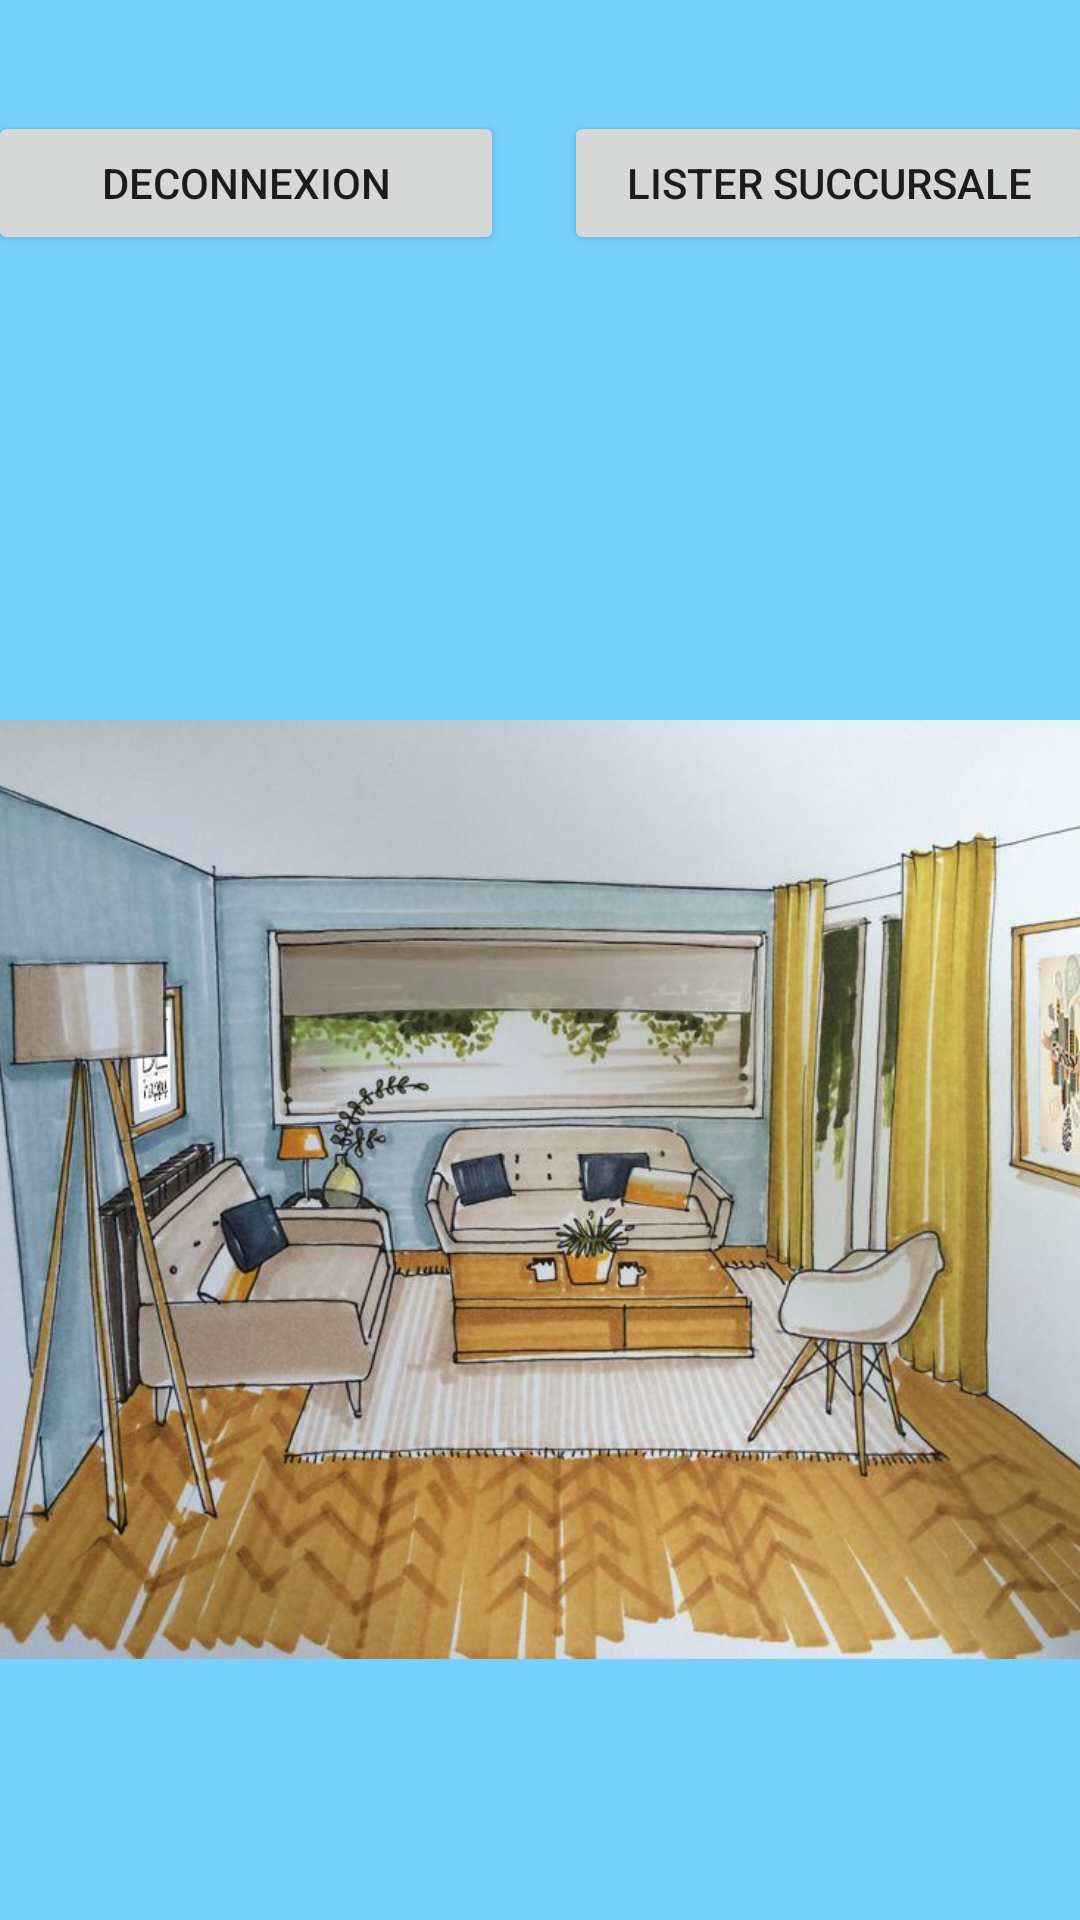

Reconstruct the res/layout file that produces this screen, plus the resources it refers to.
<!-- AndroidManifest.xml: application theme Theme.Miniprojet3 -->
<!-- res/layout/fragment_menu.xml -->
<?xml version="1.0" encoding="utf-8"?>
<androidx.constraintlayout.widget.ConstraintLayout xmlns:android="http://schemas.android.com/apk/res/android"
    xmlns:app="http://schemas.android.com/apk/res-auto"
    xmlns:tools="http://schemas.android.com/tools"
    android:layout_width="match_parent"
    android:layout_height="match_parent"
    android:background="@color/material_dynamic_primary80"
    tools:context=".MenuFragment">

    <ImageView
        android:id="@+id/imageView5"
        android:layout_width="417dp"
        android:layout_height="371dp"
        android:src="@drawable/accueil"
        app:layout_constraintEnd_toEndOf="parent"
        app:layout_constraintStart_toStartOf="parent"
        app:layout_constraintTop_toBottomOf="@+id/txtNom" />

    <TextView
        android:id="@+id/txtNom"
        android:layout_width="407dp"
        android:layout_height="87dp"
        android:layout_marginTop="124dp"
        android:gravity="center|top"
        android:textColor="@color/black"
        android:textSize="22sp"
        android:textStyle="bold|italic"
        app:layout_constraintEnd_toEndOf="parent"
        app:layout_constraintHorizontal_bias="0.0"
        app:layout_constraintStart_toStartOf="parent"
        app:layout_constraintTop_toTopOf="parent" />

    <TextView
        android:id="@+id/txtNbSuccursales"
        android:layout_width="410dp"
        android:layout_height="43dp"
        android:gravity="center"
        android:textColor="@color/black"
        android:textSize="22sp"
        android:textStyle="bold"
        app:layout_constraintEnd_toEndOf="parent"
        app:layout_constraintStart_toStartOf="parent"
        app:layout_constraintTop_toBottomOf="@+id/imageView5" />

    <LinearLayout
        android:layout_width="409dp"
        android:layout_height="122dp"
        android:layout_marginBottom="2dp"
        android:gravity="center"
        android:orientation="horizontal"
        app:layout_constraintBottom_toTopOf="@+id/txtNom"
        app:layout_constraintEnd_toEndOf="parent"
        app:layout_constraintStart_toStartOf="parent"
        app:layout_constraintTop_toTopOf="parent">

        <Button
            android:id="@+id/btnDeconnexion"
            android:layout_width="154dp"
            android:layout_height="wrap_content"
            android:layout_marginLeft="20dp"
            android:layout_weight="1"
            android:text="@string/txtDeconnexion" />

        <Button
            android:id="@+id/btnLister"
            android:layout_width="wrap_content"
            android:layout_height="wrap_content"
            android:layout_marginLeft="20dp"
            android:layout_marginRight="20dp"
            android:layout_weight="1"
            android:text="@string/txtListe" />

    </LinearLayout>
</androidx.constraintlayout.widget.ConstraintLayout>
<!-- resources referenced by this layout -->
<resources>
  <!-- drawable accueil: jpg bitmap (drawable, 92961 bytes) -->
  <string name="txtDeconnexion">Deconnexion</string>
  <string name="txtListe">Lister Succursale</string>
  <style name="Theme.Miniprojet3" parent="Theme.MaterialComponents.DayNight.DarkActionBar">
          
          <item name="colorPrimary">@color/purple_500</item>
          <item name="colorPrimaryVariant">@color/purple_700</item>
          <item name="colorOnPrimary">@color/white</item>
          
          <item name="colorSecondary">@color/teal_200</item>
          <item name="colorSecondaryVariant">@color/teal_700</item>
          <item name="colorOnSecondary">@color/black</item>
          
          <item name="android:statusBarColor">?attr/colorPrimaryVariant</item>
          
      </style>
  <!-- not gathered from this repository: default colours our renderer supplied (Android Studio template values) -->
  <color name="purple_500">#FF6200EE</color>
  <color name="purple_700">#FF3700B3</color>
  <color name="teal_200">#FF03DAC5</color>
  <color name="teal_700">#FF018786</color>
  <color name="black">#FF000000</color>
  <color name="white">#FFFFFFFF</color>
</resources>
